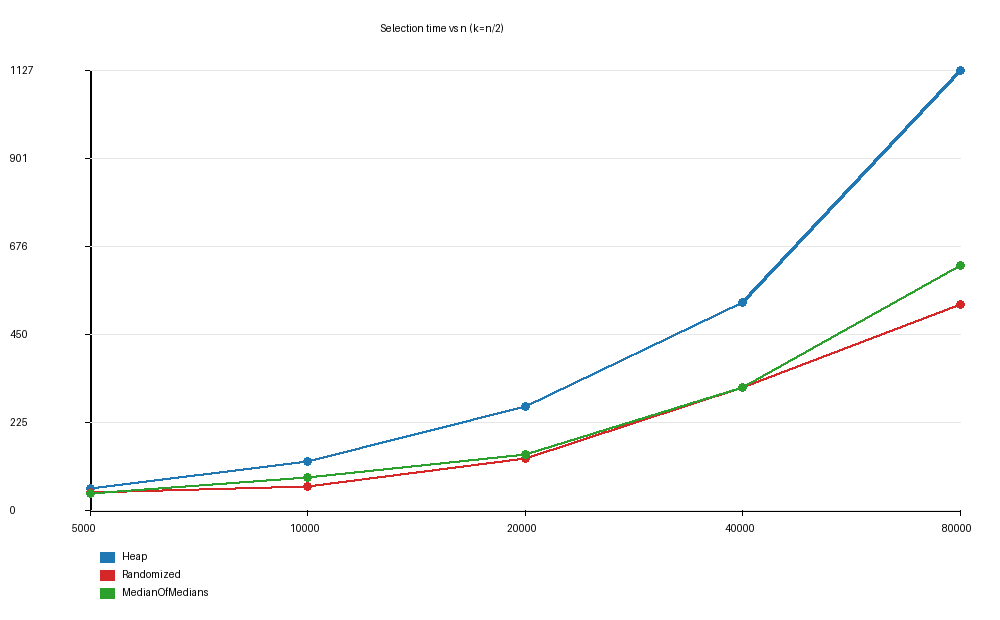

Values plotted in this chart, from the file beside it:
n, k, heap_us, randomized_us, median_of_medians_us
5000, 2500, 56, 44, 41
10000, 5000, 123, 60, 83
20000, 10000, 265, 131, 142
40000, 20000, 532, 315, 314
80000, 40000, 1127, 527, 625
